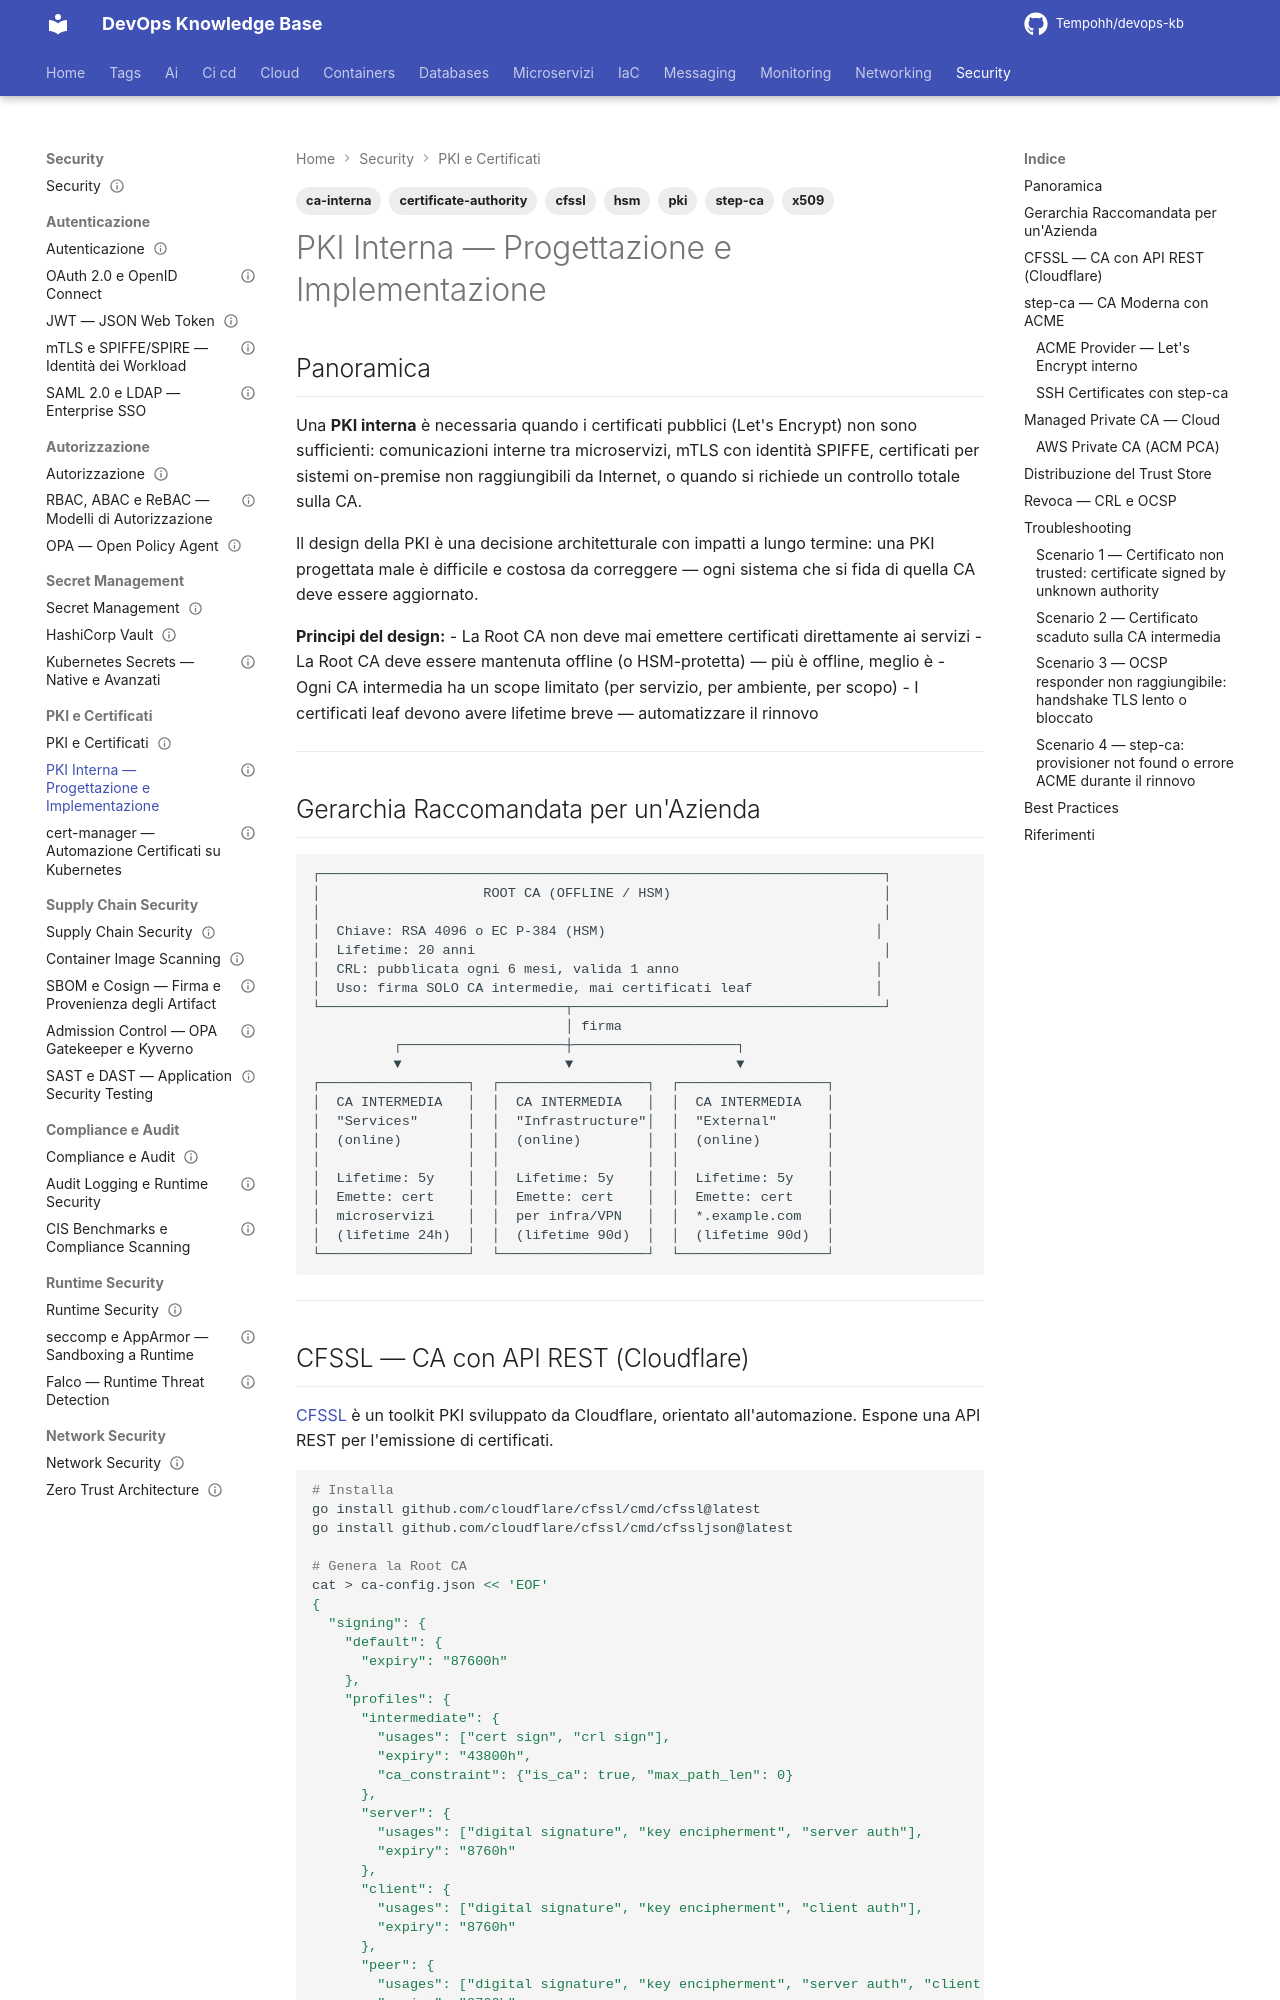

repository: Tempohh/devops-kb · page: security/pki-certificati/pki-interna/index.html · generator: mkdocs

---
title: "PKI Interna — Progettazione e Implementazione"
slug: pki-interna
category: security
tags: [pki, ca-interna, certificate-authority, cfssl, step-ca, x509, hsm]
search_keywords: [pki interna enterprise, certificate authority interna, root ca design, ca intermedia, cfssl cloudflare, step-ca smallstep, hsm hardware security module, online ca offline ca, certificate revocation crl ocsp, pki gerarchia, cross-certificate, ca bundle, trust store, certificate pinning, cert lifecycle management, automated certificate issuance, acme protocol internal, ca rotation, root ca renewal, subordinate ca, issuing ca, policy ca, private ca aws, google private ca, azure certificate authority, private pki microservices]
parent: security/pki-certificati/_index
related: [security/pki-certificati/cert-manager, security/autenticazione/mtls-spiffe, security/secret-management/vault]
official_docs: https://smallstep.com/docs/
status: complete
difficulty: advanced
last_updated: 2026-03-29
---

# PKI Interna — Progettazione e Implementazione

## Panoramica

Una **PKI interna** è necessaria quando i certificati pubblici (Let's Encrypt) non sono sufficienti: comunicazioni interne tra microservizi, mTLS con identità SPIFFE, certificati per sistemi on-premise non raggiungibili da Internet, o quando si richiede un controllo totale sulla CA.

Il design della PKI è una decisione architetturale con impatti a lungo termine: una PKI progettata male è difficile e costosa da correggere — ogni sistema che si fida di quella CA deve essere aggiornato.

**Principi del design:**
- La Root CA non deve mai emettere certificati direttamente ai servizi
- La Root CA deve essere mantenuta offline (o HSM-protetta) — più è offline, meglio è
- Ogni CA intermedia ha un scope limitato (per servizio, per ambiente, per scopo)
- I certificati leaf devono avere lifetime breve — automatizzare il rinnovo

---

## Gerarchia Raccomandata per un'Azienda

```
┌─────────────────────────────────────────────────────────────────────┐
│                    ROOT CA (OFFLINE / HSM)                          │
│                                                                     │
│  Chiave: RSA 4096 o EC P-384 (HSM)                                 │
│  Lifetime: 20 anni                                                  │
│  CRL: pubblicata ogni 6 mesi, valida 1 anno                        │
│  Uso: firma SOLO CA intermedie, mai certificati leaf               │
└──────────────────────────────┬──────────────────────────────────────┘
                               │ firma
          ┌────────────────────┼────────────────────┐
          ▼                    ▼                    ▼
┌──────────────────┐  ┌──────────────────┐  ┌──────────────────┐
│  CA INTERMEDIA   │  │  CA INTERMEDIA   │  │  CA INTERMEDIA   │
│  "Services"      │  │  "Infrastructure"│  │  "External"      │
│  (online)        │  │  (online)        │  │  (online)        │
│                  │  │                  │  │                  │
│  Lifetime: 5y    │  │  Lifetime: 5y    │  │  Lifetime: 5y    │
│  Emette: cert    │  │  Emette: cert    │  │  Emette: cert    │
│  microservizi    │  │  per infra/VPN   │  │  *.example.com   │
│  (lifetime 24h)  │  │  (lifetime 90d)  │  │  (lifetime 90d)  │
└──────────────────┘  └──────────────────┘  └──────────────────┘
```

---
